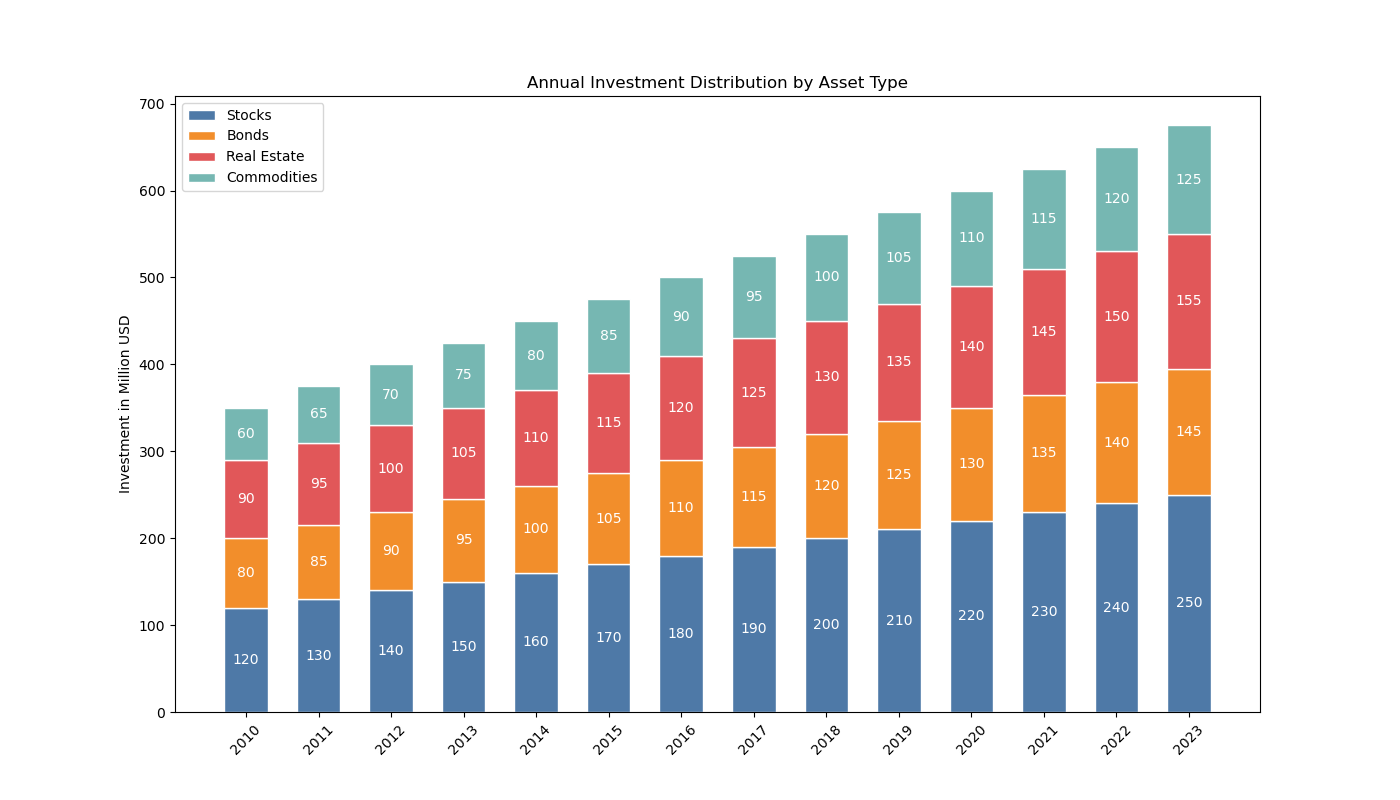

Values plotted in this chart, from the file beside it:
Year, Stocks, Bonds, Real Estate, Commodities
2010, 120, 80, 90, 60
2011, 130, 85, 95, 65
2012, 140, 90, 100, 70
2013, 150, 95, 105, 75
2014, 160, 100, 110, 80
2015, 170, 105, 115, 85
2016, 180, 110, 120, 90
2017, 190, 115, 125, 95
2018, 200, 120, 130, 100
2019, 210, 125, 135, 105
2020, 220, 130, 140, 110
2021, 230, 135, 145, 115
2022, 240, 140, 150, 120
2023, 250, 145, 155, 125
